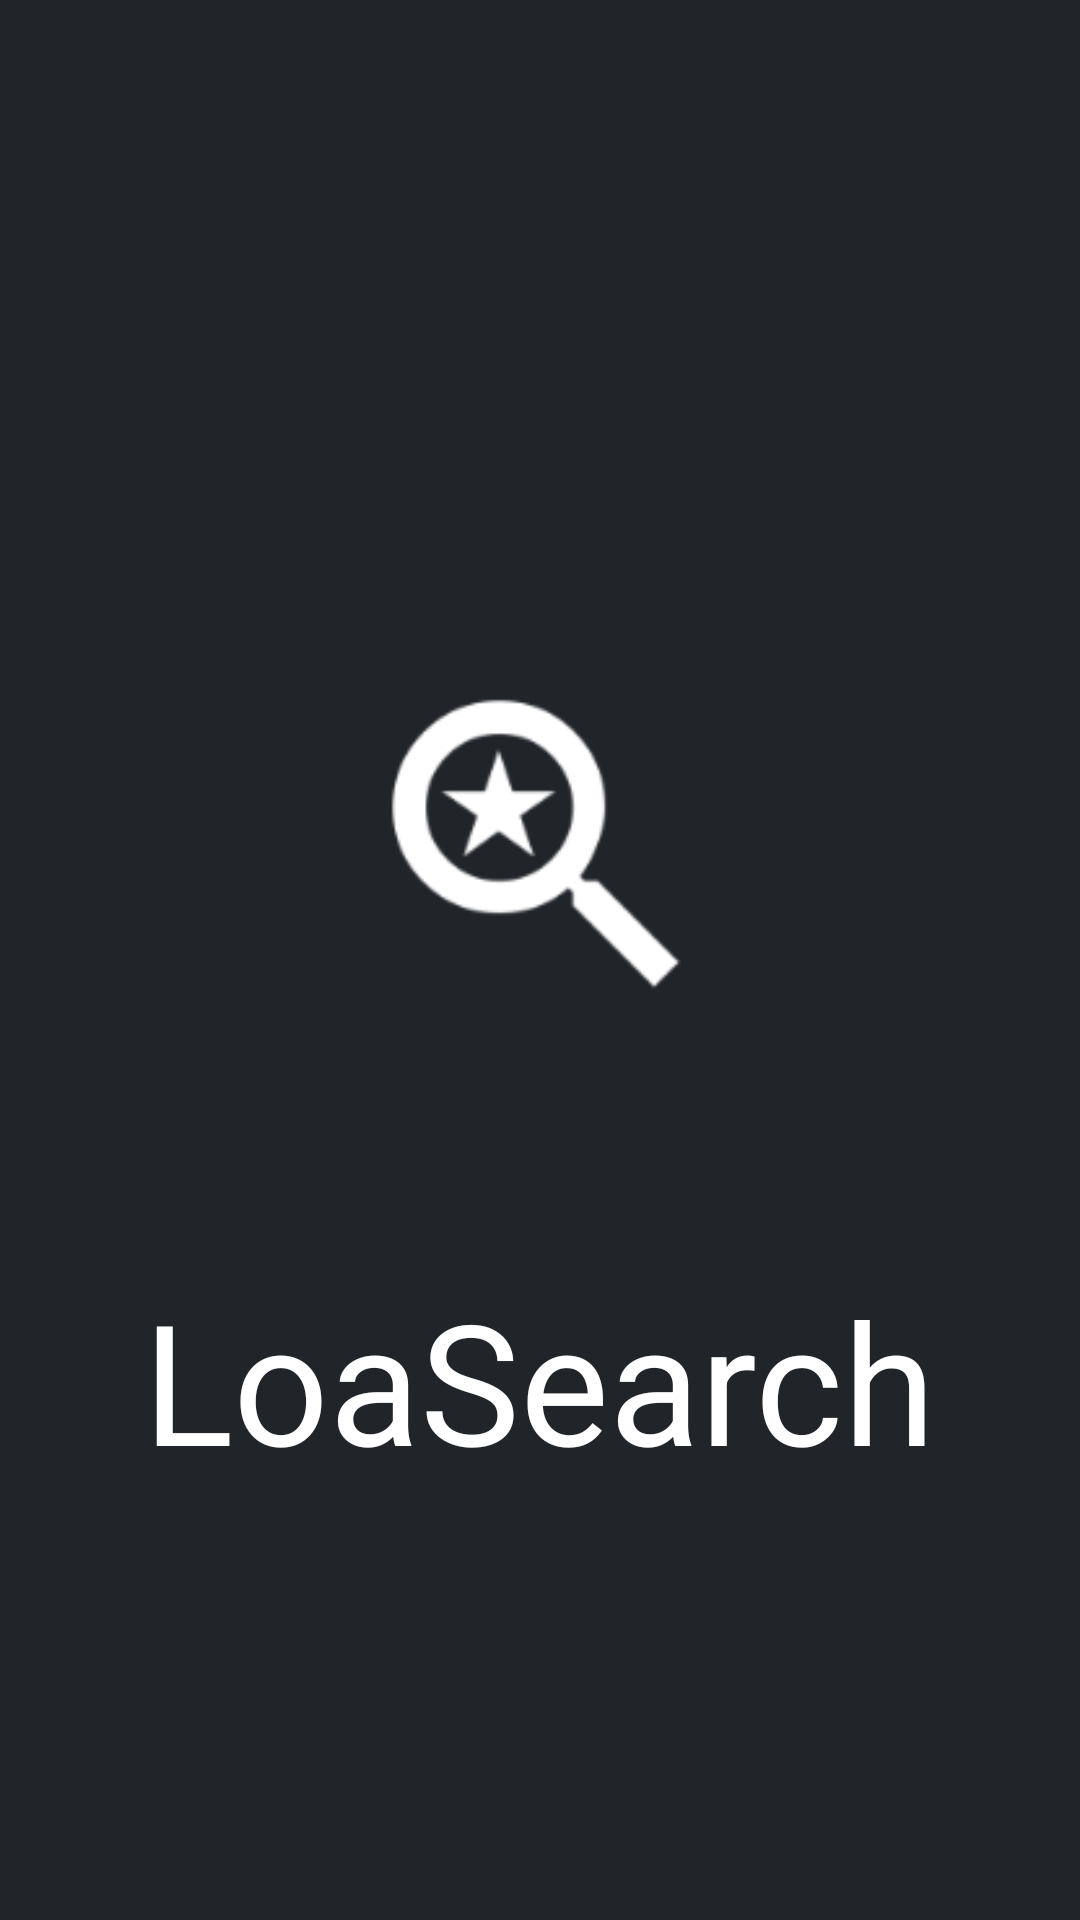

Layout XML and referenced resources for this Android screen:
<!-- AndroidManifest.xml: application theme Theme.LoaSearch -->
<!-- res/layout/activity_splash.xml -->
<?xml version="1.0" encoding="utf-8"?>
<LinearLayout
    xmlns:android="http://schemas.android.com/apk/res/android"
    android:layout_width="match_parent"
    android:layout_height="match_parent"
    android:gravity="center"
    android:orientation="vertical">

    <ImageView
        android:layout_width="280dp"
        android:layout_height="280dp"
        android:contentDescription="@string/error"
        android:src="@mipmap/ic_launcher_foreground"/>
    <TextView

        android:layout_width="wrap_content"
        android:layout_height="wrap_content"
        android:text="@string/app_name"
        android:textSize="56sp"/>

</LinearLayout>
<!-- resources referenced by this layout -->
<resources>
  <!-- mipmap ic_launcher_foreground: png bitmap (mipmap-hdpi, 3309 bytes) -->
  <string name="app_name">LoaSearch</string>
  <string name="error">불러오기 실패</string>
  <style name="Theme.LoaSearch" parent="Base.Theme.LoaSearch">
          <item name="android:textColorPrimary">@color/white</item> 
          <item name="android:textColorSecondary">@color/white</item> 
          <item name="android:textColor">@color/white</item> 
          <item name="android:windowBackground">@color/main</item>
      </style>
  <style name="Base.Theme.LoaSearch" parent="Theme.Material3.DayNight.NoActionBar">
          
          
      </style>
  <color name="white">#FFFFFFFF</color>
  <color name="main">#FF212429</color>
</resources>
